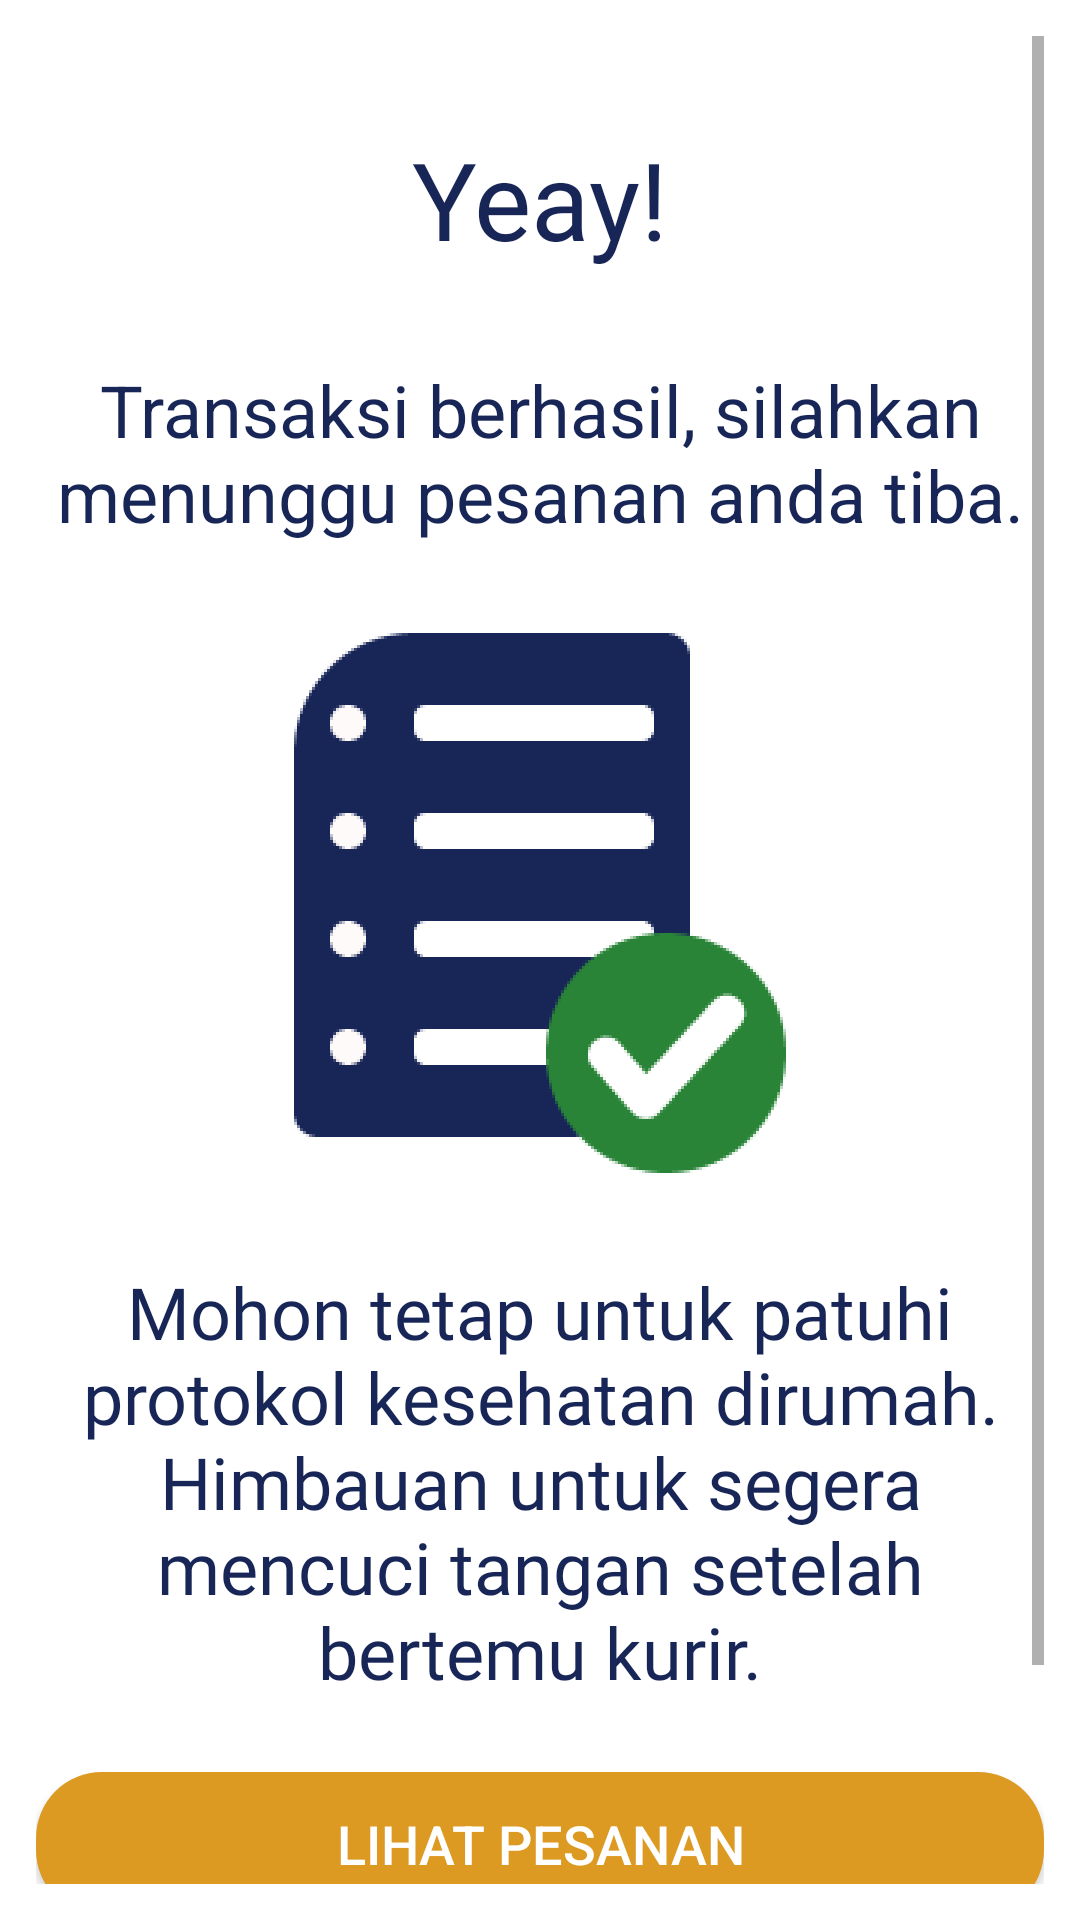

Reconstruct the res/layout file that produces this screen, plus the resources it refers to.
<!-- AndroidManifest.xml: application theme AppTheme -->
<!-- res/layout/activity_success_buy.xml -->
<?xml version="1.0" encoding="utf-8"?>
<LinearLayout xmlns:android="http://schemas.android.com/apk/res/android"
    xmlns:app="http://schemas.android.com/apk/res-auto"
    xmlns:tools="http://schemas.android.com/tools"
    android:layout_width="match_parent"
    android:layout_height="match_parent"
    android:background="@color/whitePrimary"
    android:padding="@dimen/dimensatu"
    tools:context=".activity.SuccessBuy"
    android:orientation="horizontal">

    <ScrollView
        android:layout_width="match_parent"
        android:layout_height="wrap_content">
        <androidx.constraintlayout.widget.ConstraintLayout
            android:layout_width="match_parent"
            android:layout_height="wrap_content">
            <TextView
                android:id="@+id/TextView12"
                android:layout_width="wrap_content"
                android:layout_height="wrap_content"
                android:layout_marginTop="30dp"
                android:fontFamily="@font/roboto_bold"
                android:text="Yeay!"
                android:textColor="@color/navyPrimary"
                android:textSize="36sp"
                app:layout_constraintEnd_toEndOf="parent"
                app:layout_constraintStart_toStartOf="parent"
                app:layout_constraintTop_toTopOf="parent" />

            <TextView
                android:id="@+id/textView8"
                android:layout_width="wrap_content"
                android:layout_height="wrap_content"
                android:layout_marginTop="30dp"
                android:text="@string/transaksi_berhasil"
                android:textAlignment="center"
                android:textColor="@color/navyPrimary"
                android:textSize="24sp"
                app:layout_constraintEnd_toEndOf="parent"
                app:layout_constraintStart_toStartOf="parent"
                app:layout_constraintTop_toBottomOf="@id/TextView12" />

            <ImageView
                android:id="@+id/imageView5"
                android:layout_width="164dp"
                android:layout_height="180dp"
                android:layout_marginTop="30dp"
                android:src="@drawable/ic_suksesbeli"
                app:layout_constraintEnd_toEndOf="parent"
                app:layout_constraintStart_toStartOf="parent"
                app:layout_constraintTop_toBottomOf="@+id/textView8" />

            <TextView
                android:id="@+id/textView12"
                android:layout_width="wrap_content"
                android:layout_height="wrap_content"
                android:layout_marginTop="30dp"
                android:fontFamily="@font/roboto_reguler"
                android:text="@string/pesan_suksesbuy"
                android:textAlignment="center"
                android:textColor="@color/navyPrimary"
                android:textSize="24dp"
                app:layout_constraintEnd_toEndOf="parent"
                app:layout_constraintStart_toStartOf="parent"
                app:layout_constraintTop_toBottomOf="@+id/imageView5" />

            <Button
                android:id="@+id/btn_lihatPesanan"
                android:layout_width="match_parent"
                android:layout_height="wrap_content"
                android:layout_marginTop="@dimen/dimendua"
                android:background="@drawable/button_primary"
                android:text="Lihat Pesanan"
                android:textColor="@color/whitePrimary"
                android:textSize="18sp"
                app:layout_constraintTop_toBottomOf="@+id/textView12" />

            <Button
                android:id="@+id/btn_menuUtama"
                android:layout_width="match_parent"
                android:layout_height="wrap_content"
                android:layout_marginTop="@dimen/dimendua"
                android:textColor="@color/whitePrimary"
                android:text="menu utama"
                android:textSize="18sp"
                android:background="@drawable/button_secondary"
                app:layout_constraintTop_toBottomOf="@id/btn_lihatPesanan" />
        </androidx.constraintlayout.widget.ConstraintLayout>
    </ScrollView>
</LinearLayout>
<!-- resources referenced by this layout -->
<resources>
  <color name="navyPrimary">#182657</color>
  <color name="whitePrimary">#ffffff</color>
  <dimen name="dimendua">24dp</dimen>
  <dimen name="dimensatu">12dp</dimen>
  <!-- drawable button_primary (drawable) -->
  <?xml version="1.0" encoding="utf-8"?>
  <shape xmlns:android="http://schemas.android.com/apk/res/android">
      <solid
          android:color="@color/orangePrimary"/>
      <corners
          android:radius="22dp"/>
  </shape>
  <!-- drawable button_secondary (drawable) -->
  <?xml version="1.0" encoding="utf-8"?>
  <shape xmlns:android="http://schemas.android.com/apk/res/android">
      <solid
          android:color="@color/greenPrimary"/>
      <corners
          android:radius="22dp"/>
  </shape>
  <!-- drawable ic_suksesbeli: png bitmap (drawable-v24, 9122 bytes) -->
  <string name="pesan_suksesbuy">Mohon tetap untuk patuhi protokol kesehatan dirumah. Himbauan untuk segera mencuci tangan setelah bertemu kurir.</string>
  <string name="transaksi_berhasil">Transaksi berhasil, silahkan menunggu pesanan anda tiba.</string>
  <style name="AppTheme" parent="Theme.AppCompat.Light.DarkActionBar">
          
          <item name="colorPrimary">@color/colorPrimary</item>
          <item name="colorPrimaryDark">@color/colorPrimaryDark</item>
          <item name="colorAccent">@color/colorAccent</item>
      </style>
  <color name="orangePrimary">#DC9A22</color>
  <color name="greenPrimary">#2A8438</color>
  <color name="colorPrimary">#182657</color>
  <color name="colorPrimaryDark">#182657</color>
  <color name="colorAccent">#03DAC5</color>
</resources>
